The GitHub repository hanamant1828-max/FakecurrenyDetection contains a labelled image folder "dataset" with 2 categories: fake currency, genuine currency. Examples follow, each with its label.

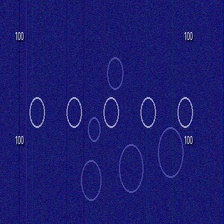
Label: genuine currency

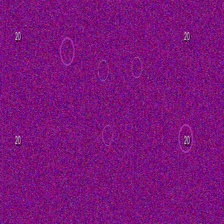
Label: fake currency

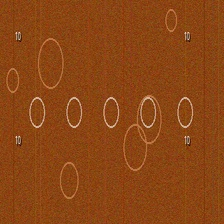
Label: genuine currency

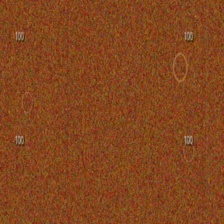
Label: fake currency

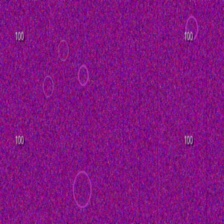
Label: fake currency

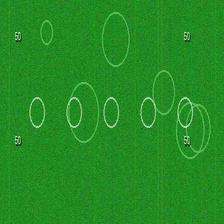
Label: genuine currency
